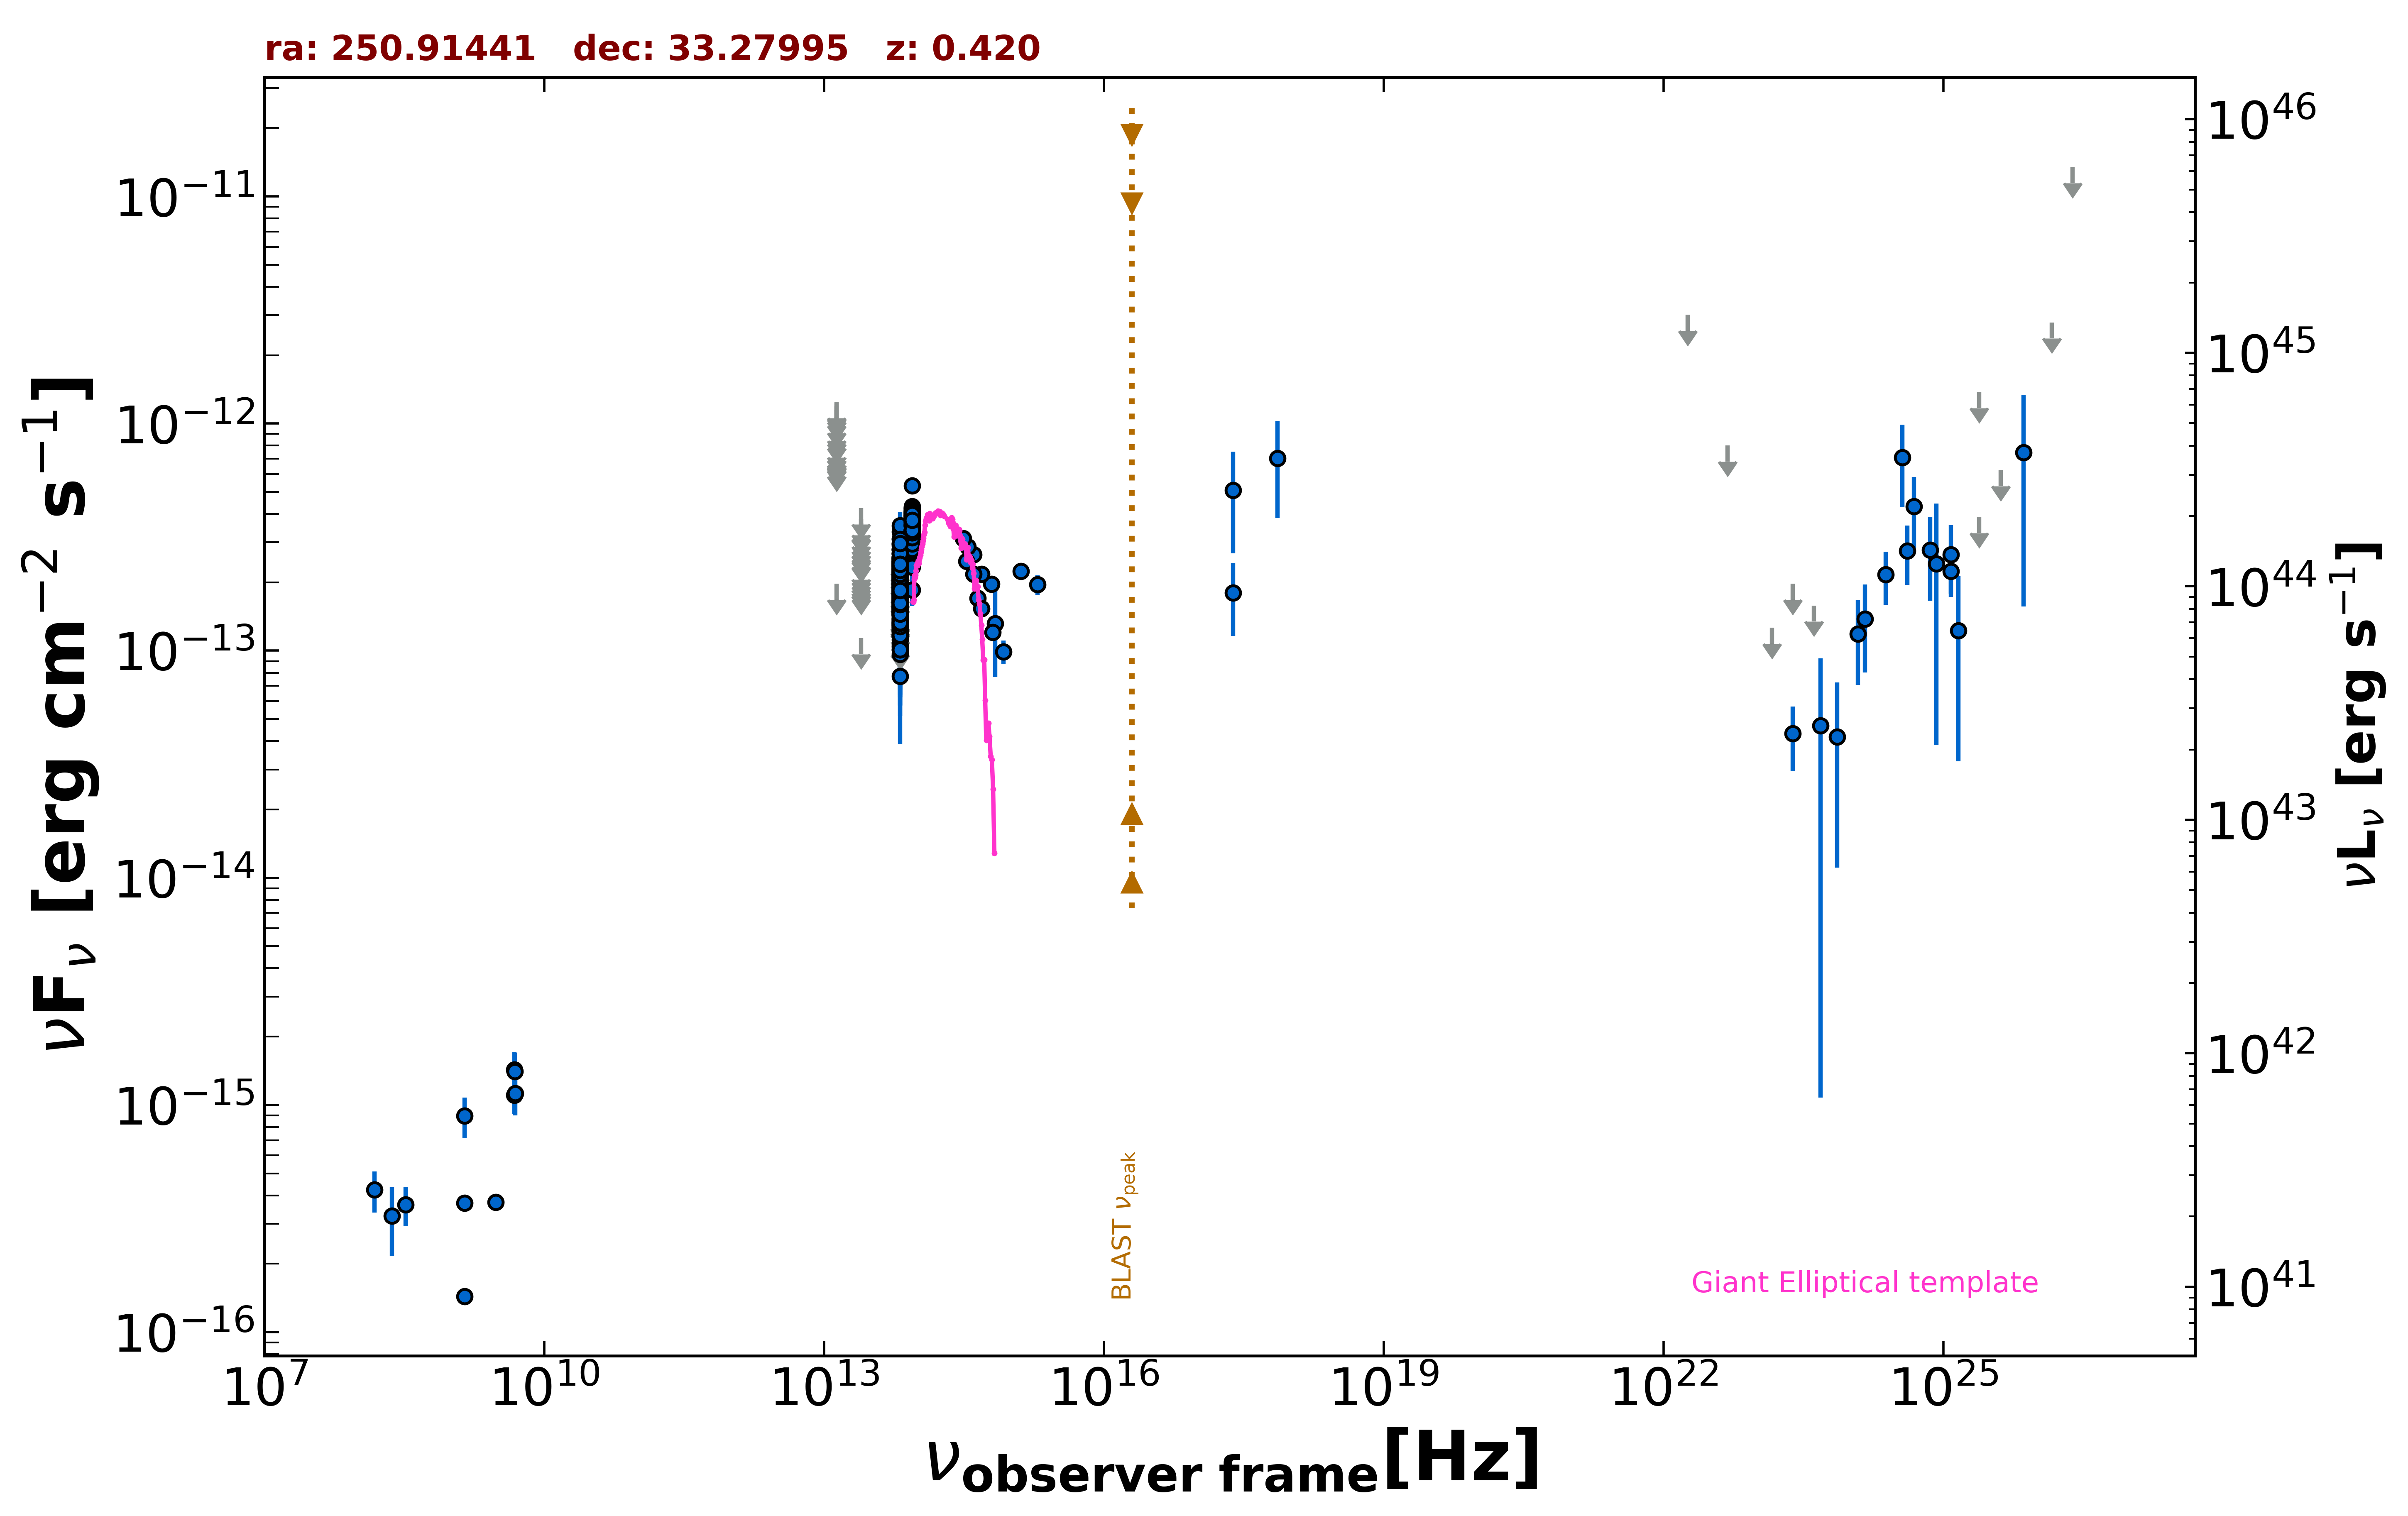

Data behind this chart, as committed beside it:
freq., flux, err_flux, MJD_start, MJD_end, flag, catalog, reference
1.400e+09, 1.438e-16, 1.950e-18, 55000, 55000, , FIRST, White et al. 1997  ApJ  475 479
1.400e+09, 3.704e-16, 1.950e-18, 55000, 55000, , FIRST, White et al. 1997  ApJ  475 479
3.000e+09, 3.729e-16, 5.950e-18, 55000, 55000, , VLASSQL, Gordon et al. 2021  ApJS  255  30
2.418e+17, 5.096e-13, 2.410e-13, 55000, 55000, , XMMSL2, Saxton et al. 2008  A&A  480  611
7.253e+17, 7.046e-13, 3.217e-13, 55000, 55000, , XMMSL2, Saxton et al. 2008  A&A  480  611
2.418e+17, 1.799e-13, 6.375e-14, 55000, 55000, , RASS, Boller et al. 2016  A&A  103  1
4.800e+09, 1.104e-15, 1.920e-16, 55000, 55000, , GB6, Gregory et al. 1996  ApJS  103  427
8.817e+13, 2.962e-13, 2.200e-15, 55000, 55000, , UNWISE, Schlafly et al. 2019  ApJS  240  30
6.517e+13, 1.947e-13, 2.750e-15, 55000, 55000, , UNWISE, Schlafly et al. 2019  ApJS  240  30
8.817e+13, 3.568e-13, 9.200e-15, 55000, 55000, , WISE, Wright et al. 2010  AJ  140  1868
6.517e+13, 2.203e-13, 7.950e-15, 55000, 55000, , WISE, Wright et al. 2010  AJ  140  1868
2.498e+13, 1.135e-13, 0.000e+00, 55000, 55000, UL, WISE, Wright et al. 2010  AJ  140  1868
1.363e+13, 1.973e-13, 0.000e+00, 55000, 55000, UL, WISE, Wright et al. 2010  AJ  140  1868
8.817e+13, 2.960e-13, 3.360e-14, 56891, 56891, , NEOWISE, Mainzer et al. 2014  ApJ  792  30
6.517e+13, 2.091e-13, 4.225e-14, 56891, 56891, , NEOWISE, Mainzer et al. 2014  ApJ  792  30
8.817e+13, 3.297e-13, 2.615e-14, 56891, 56891, , NEOWISE, Mainzer et al. 2014  ApJ  792  30
6.517e+13, 1.656e-13, 3.535e-14, 56891, 56891, , NEOWISE, Mainzer et al. 2014  ApJ  792  30
8.817e+13, 3.513e-13, 3.860e-14, 56891, 56891, , NEOWISE, Mainzer et al. 2014  ApJ  792  30
6.517e+13, 2.562e-13, 3.670e-14, 56891, 56891, , NEOWISE, Mainzer et al. 2014  ApJ  792  30
8.817e+13, 3.481e-13, 2.600e-14, 56891, 56891, , NEOWISE, Mainzer et al. 2014  ApJ  792  30
6.517e+13, 1.794e-13, 4.540e-14, 56891, 56891, , NEOWISE, Mainzer et al. 2014  ApJ  792  30
8.817e+13, 3.392e-13, 2.785e-14, 56891, 56891, , NEOWISE, Mainzer et al. 2014  ApJ  792  30
6.517e+13, 2.041e-13, 3.645e-14, 56891, 56891, , NEOWISE, Mainzer et al. 2014  ApJ  792  30
8.817e+13, 3.216e-13, 2.755e-14, 56892, 56892, , NEOWISE, Mainzer et al. 2014  ApJ  792  30
6.517e+13, 1.537e-13, 3.410e-14, 56892, 56892, , NEOWISE, Mainzer et al. 2014  ApJ  792  30
8.817e+13, 4.262e-13, 2.550e-14, 56892, 56892, , NEOWISE, Mainzer et al. 2014  ApJ  792  30
6.517e+13, 2.153e-13, 4.310e-14, 56892, 56892, , NEOWISE, Mainzer et al. 2014  ApJ  792  30
8.817e+13, 3.392e-13, 2.880e-14, 56891, 56891, , NEOWISE, Mainzer et al. 2014  ApJ  792  30
6.517e+13, 2.181e-13, 4.165e-14, 56891, 56891, , NEOWISE, Mainzer et al. 2014  ApJ  792  30
8.817e+13, 3.260e-13, 2.495e-14, 56891, 56891, , NEOWISE, Mainzer et al. 2014  ApJ  792  30
6.517e+13, 2.292e-13, 3.965e-14, 56891, 56891, , NEOWISE, Mainzer et al. 2014  ApJ  792  30
8.817e+13, 3.373e-13, 2.675e-14, 56890, 56890, , NEOWISE, Mainzer et al. 2014  ApJ  792  30
6.517e+13, 1.776e-13, 3.740e-14, 56890, 56890, , NEOWISE, Mainzer et al. 2014  ApJ  792  30
8.817e+13, 3.785e-13, 2.965e-14, 56890, 56890, , NEOWISE, Mainzer et al. 2014  ApJ  792  30
6.517e+13, 1.674e-13, 3.260e-14, 56890, 56890, , NEOWISE, Mainzer et al. 2014  ApJ  792  30
8.817e+13, 3.145e-13, 2.495e-14, 56890, 56890, , NEOWISE, Mainzer et al. 2014  ApJ  792  30
6.517e+13, 1.914e-13, 3.385e-14, 56890, 56890, , NEOWISE, Mainzer et al. 2014  ApJ  792  30
8.817e+13, 3.439e-13, 4.030e-14, 56892, 56892, , NEOWISE, Mainzer et al. 2014  ApJ  792  30
6.517e+13, 1.989e-13, 3.165e-14, 56892, 56892, , NEOWISE, Mainzer et al. 2014  ApJ  792  30
8.817e+13, 2.914e-13, 2.470e-14, 56891, 56891, , NEOWISE, Mainzer et al. 2014  ApJ  792  30
6.517e+13, 1.926e-13, 4.710e-14, 56891, 56891, , NEOWISE, Mainzer et al. 2014  ApJ  792  30
8.817e+13, 3.648e-13, 2.960e-14, 56891, 56891, , NEOWISE, Mainzer et al. 2014  ApJ  792  30
6.517e+13, 1.944e-13, 3.655e-14, 56891, 56891, , NEOWISE, Mainzer et al. 2014  ApJ  792  30
8.817e+13, 3.595e-13, 2.515e-14, 56891, 56891, , NEOWISE, Mainzer et al. 2014  ApJ  792  30
6.517e+13, 1.375e-13, 0.000e+00, 56891, 56891, UL, NEOWISE, Mainzer et al. 2014  ApJ  792  30
8.817e+13, 3.895e-13, 2.475e-14, 56891, 56891, , NEOWISE, Mainzer et al. 2014  ApJ  792  30
6.517e+13, 2.039e-13, 3.965e-14, 56891, 56891, , NEOWISE, Mainzer et al. 2014  ApJ  792  30
8.817e+13, 3.471e-13, 2.400e-14, 56891, 56891, , NEOWISE, Mainzer et al. 2014  ApJ  792  30
6.517e+13, 2.155e-13, 3.150e-14, 56891, 56891, , NEOWISE, Mainzer et al. 2014  ApJ  792  30
8.817e+13, 3.661e-13, 2.500e-14, 56891, 56891, , NEOWISE, Mainzer et al. 2014  ApJ  792  30
6.517e+13, 2.149e-13, 3.340e-14, 56891, 56891, , NEOWISE, Mainzer et al. 2014  ApJ  792  30
8.817e+13, 3.458e-13, 2.615e-14, 56891, 56891, , NEOWISE, Mainzer et al. 2014  ApJ  792  30
6.517e+13, 2.013e-13, 4.715e-14, 56891, 56891, , NEOWISE, Mainzer et al. 2014  ApJ  792  30
8.817e+13, 3.076e-13, 2.465e-14, 56891, 56891, , NEOWISE, Mainzer et al. 2014  ApJ  792  30
6.517e+13, 1.684e-13, 3.800e-14, 56891, 56891, , NEOWISE, Mainzer et al. 2014  ApJ  792  30
8.817e+13, 3.601e-13, 2.390e-14, 56710, 56710, , NEOWISE, Mainzer et al. 2014  ApJ  792  30
6.517e+13, 2.006e-13, 4.015e-14, 56710, 56710, , NEOWISE, Mainzer et al. 2014  ApJ  792  30
8.817e+13, 3.852e-13, 2.595e-14, 56713, 56713, , NEOWISE, Mainzer et al. 2014  ApJ  792  30
6.517e+13, 1.499e-13, 3.145e-14, 56713, 56713, , NEOWISE, Mainzer et al. 2014  ApJ  792  30
8.817e+13, 3.074e-13, 2.640e-14, 56713, 56713, , NEOWISE, Mainzer et al. 2014  ApJ  792  30
... 900 more rows
